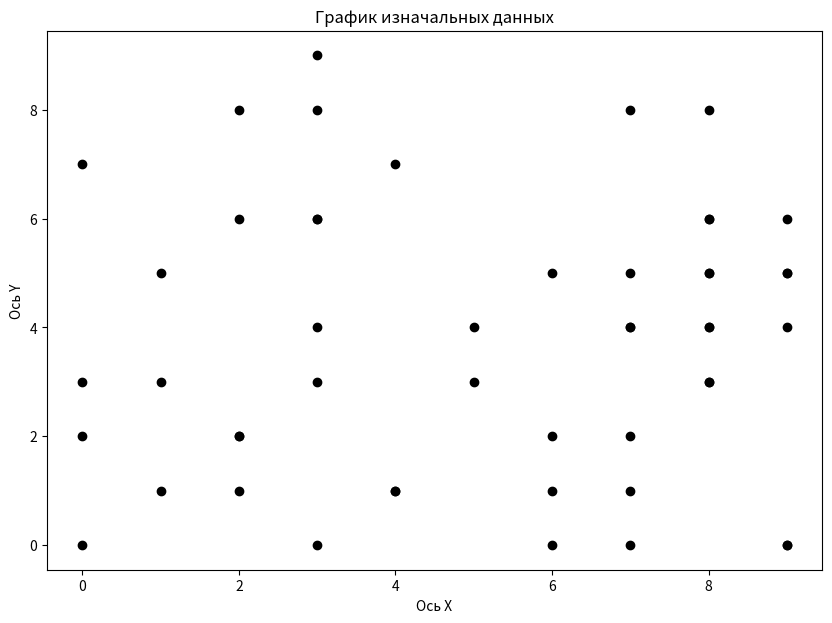

Reproduce this figure in Python. (Note: this script raises an exception after producing the figure.)
import pandas as pd
import matplotlib.pyplot as plt
import math
import random


def generate_data(count_point):
    mass_data = []
    for i in range(count_point):
        mass_data.append([random.randrange(0, 10), random.randrange(0, 10)])
    return mass_data


def start_graph(mass):
    fig = plt.figure(figsize=(10, 7))
    axis = fig.add_subplot()
    for i in mass:
        axis.scatter(i[0], i[1], color='black')
    plt.title('График изначальных данных')
    plt.xlabel('Ось X')
    plt.ylabel('Ось Y')
    plt.savefig('static//start_graph.png')
    fig.clear()
    plt.close(fig)


def graph_for_elbow_method(mass, central_points, k):
    fig = plt.figure(figsize=(10, 7))
    axis = fig.add_subplot()
    for i in mass:
        axis.scatter(i[0], i[1], color='black')
    for i in central_points:
        axis.scatter(mass[i][0], mass[i][1], color='red', s=100)
    plt.title('График изначальных данных')
    plt.xlabel('Ось X')
    plt.ylabel('Ось Y')
    plt.savefig(f'static/elbow_method./{k}_point.png')
    fig.clear()
    plt.close(fig)


def graph_for_elbow_method_cluster(mass, central_points, k, color, mass_to_clusters):
    fig = plt.figure(figsize=(10, 7))
    axis = fig.add_subplot()
    for index, i in enumerate(mass):
        axis.scatter(i[0], i[1], color=color[mass_to_clusters[index]])
    for i in central_points:
        axis.scatter(mass[i][0], mass[i][1], color='red', s=100)
    plt.title('График изначальных данных')
    plt.xlabel('Ось X')
    plt.ylabel('Ось Y')
    plt.savefig(f'static/elbow_method./{k}_point_cluster.png')
    fig.clear()
    plt.close(fig)


def graph_elbow_long(mass_elbow_length):
    fig = plt.figure(figsize=(10, 7))
    axis = fig.add_subplot()
    for index, i in enumerate(mass_elbow_length):
        axis.scatter(index + 1, i, color='red')
    plt.plot(range(1, len(mass_elbow_length) + 1), mass_elbow_length, color='blue')
    plt.title('График правила локтя')
    plt.xlabel('Евклидово расстояние')
    plt.ylabel('Количество вершин')
    plt.savefig(f'static./elbow_long.png')
    fig.clear()
    plt.close(fig)


def distribution_of_points_by_clusters(mass_to_clusters, mass, central_points):  # распределение точек по кластерам
    for i, element in enumerate(mass):
        minimum = [1000000, 0]
        if i not in central_points:
            for index, j in enumerate(central_points):
                long = math.sqrt((element[0] - mass[j][0]) ** 2 + (element[1] - mass[j][1]) ** 2)
                if long < minimum[0]:
                    minimum = [long, index]
            mass_to_clusters.append(minimum[1])
        else:
            for index, j in enumerate(central_points):
                if element[0] == mass[j][0] and element[1] == mass[j][1]:
                    mass_to_clusters.append(index)


def redefining_cluster_centers(central_points, mass, mass_to_clusters):  # переопределение центров
    for class_name in range(len(central_points)):
        mass_for_relocation = []
        for index, j in enumerate(mass):
            if mass_to_clusters[index] == class_name:
                mass_for_relocation.append(index)
        minimum = [1000000, 0]
        for index_i, i in enumerate(mass_for_relocation):
            long = 0
            for index_j, j in enumerate(mass_for_relocation):
                if index_j != index_i:
                    long += math.sqrt((mass[i][0] - mass[j][0]) ** 2 + (mass[i][1] - mass[j][1]) ** 2)
            if long < minimum[0]:
                minimum = [long, i]
        central_points[class_name] = minimum[1]


def calculation_of_long_elbows(central_points, mass, mass_to_clusters):
    elbow_length = 0
    for class_name in range(len(central_points)):
        mass_for_relocation = []
        for index, j in enumerate(mass):
            if mass_to_clusters[index] == class_name:
                mass_for_relocation.append(index)
        index_i = central_points[class_name]
        for index_j, j in enumerate(mass_for_relocation):
            if mass_to_clusters[index_j] == class_name:
                elbow_length += math.sqrt(
                    (mass[index_i][0] - mass[j][0]) ** 2 + (mass[index_i][1] - mass[j][1]) ** 2)
    return elbow_length


def elbow_method(mass):
    color = ['#000000', '#808080', '#FF00FF', '#32CD32',
             '#FFFF00', '#808000', '#00FF00', '#008000', '#0000FF']
    minimum = 1
    maximum = 5
    mass_elbow_length = []
    start_point = random.randint(0, len(mass) - 1)
    for k in range(minimum, maximum + 1):
        central_points = [start_point]  # начальная точка
        cluster_center_definitions(k, central_points, mass)  # опеределения центра кластеров
        graph_for_elbow_method(mass, central_points, k)
        mass_to_clusters = []
        distribution_of_points_by_clusters(mass_to_clusters, mass, central_points)  # распределение точек по кластерам
        redefining_cluster_centers(central_points, mass, mass_to_clusters)  # переопределение центров
        graph_for_elbow_method_cluster(mass, central_points, k, color, mass_to_clusters)
        elbow_length = calculation_of_long_elbows(central_points, mass, mass_to_clusters)
        mass_elbow_length.append(elbow_length)
        graph_elbow_long(mass_elbow_length)
    for index, i in enumerate(mass_elbow_length):
        print(f'Если количество элементов = {index + 1}, то\n'
              f'Евклидово расстояние по правилу локтя = {i}\n')


def cluster_center_definitions(k, central_points, mass):  # опеределения центра кластеров
    if k != 1:  # для метода локтя
        for n in range(k - 1):
            minimum = [0, 0]
            for i, element in enumerate(mass):
                if i not in central_points:
                    long = 0
                    for j in central_points:
                        long += math.sqrt((element[0] - mass[j][0]) ** 2 + (element[1] - mass[j][1]) ** 2)
                    if long > minimum[0]:
                        minimum = [long, i]
            central_points.append(minimum[1])


def centroid(mass):
    color = ['#000000', '#808080', '#FF00FF', '#32CD32',
             '#FFFF00', '#808000', '#00FF00', '#008000', '#0000FF']
    start_point = random.randint(0, len(mass) - 1)
    central_points = [start_point]  # начальная точка
    k = int(input('Введите число кластеров: '))
    cluster_center_definitions(k, central_points, mass)
    graph_for_elbow_method(mass, central_points, k)
    mass_to_clusters = []
    distribution_of_points_by_clusters(mass_to_clusters, mass, central_points)
    for a in range(3):
        for class_name in range(len(central_points)):
            mass_for_relocation = []
            for index, j in enumerate(mass):
                if mass_to_clusters[index] == class_name:
                    mass_for_relocation.append(index)
            minimum = [1000000, 0]
            for index_i, i in enumerate(mass_for_relocation):
                long = 0
                for index_j, j in enumerate(mass_for_relocation):
                    if index_j != index_i:
                        long += math.sqrt((mass[i][0] - mass[j][0]) ** 2 + (mass[i][1] - mass[j][1]) ** 2)
                if long < minimum[0]:
                    minimum = [long, i]
            central_points[class_name] = minimum[1]
        mass_to_clusters = []
        for i, element in enumerate(mass):
            minimum = [1000000, 0]
            if i not in central_points:
                for index, j in enumerate(central_points):
                    long = math.sqrt((element[0] - mass[j][0]) ** 2 + (element[1] - mass[j][1]) ** 2)
                    if long < minimum[0]:
                        minimum = [long, index]
                mass_to_clusters.append(minimum[1])
            else:
                for index, j in enumerate(central_points):
                    if element[0] == mass[j][0] and element[1] == mass[j][1]:
                        mass_to_clusters.append(index)
    graph_centroid(mass, central_points, k, color, mass_to_clusters)


def graph_centroid(mass, central_points, k, color, mass_to_clusters):
    fig = plt.figure(figsize=(10, 7))
    axis = fig.add_subplot()
    for index, i in enumerate(mass):
        axis.scatter(i[0], i[1], color=color[mass_to_clusters[index]])
    for i in central_points:
        axis.scatter(mass[i][0], mass[i][1], color='red', s=100)
    plt.title(f'График для {k} кластеров')
    plt.xlabel('Ось X')
    plt.ylabel('Ось Y')
    plt.savefig(f'static//pam_centroid.png')
    fig.clear()
    plt.close(fig)


if __name__ == '__main__':
    count_point = 50
    data = generate_data(count_point)
    start_graph(data)
    elbow_method(data)
    centroid(data)
